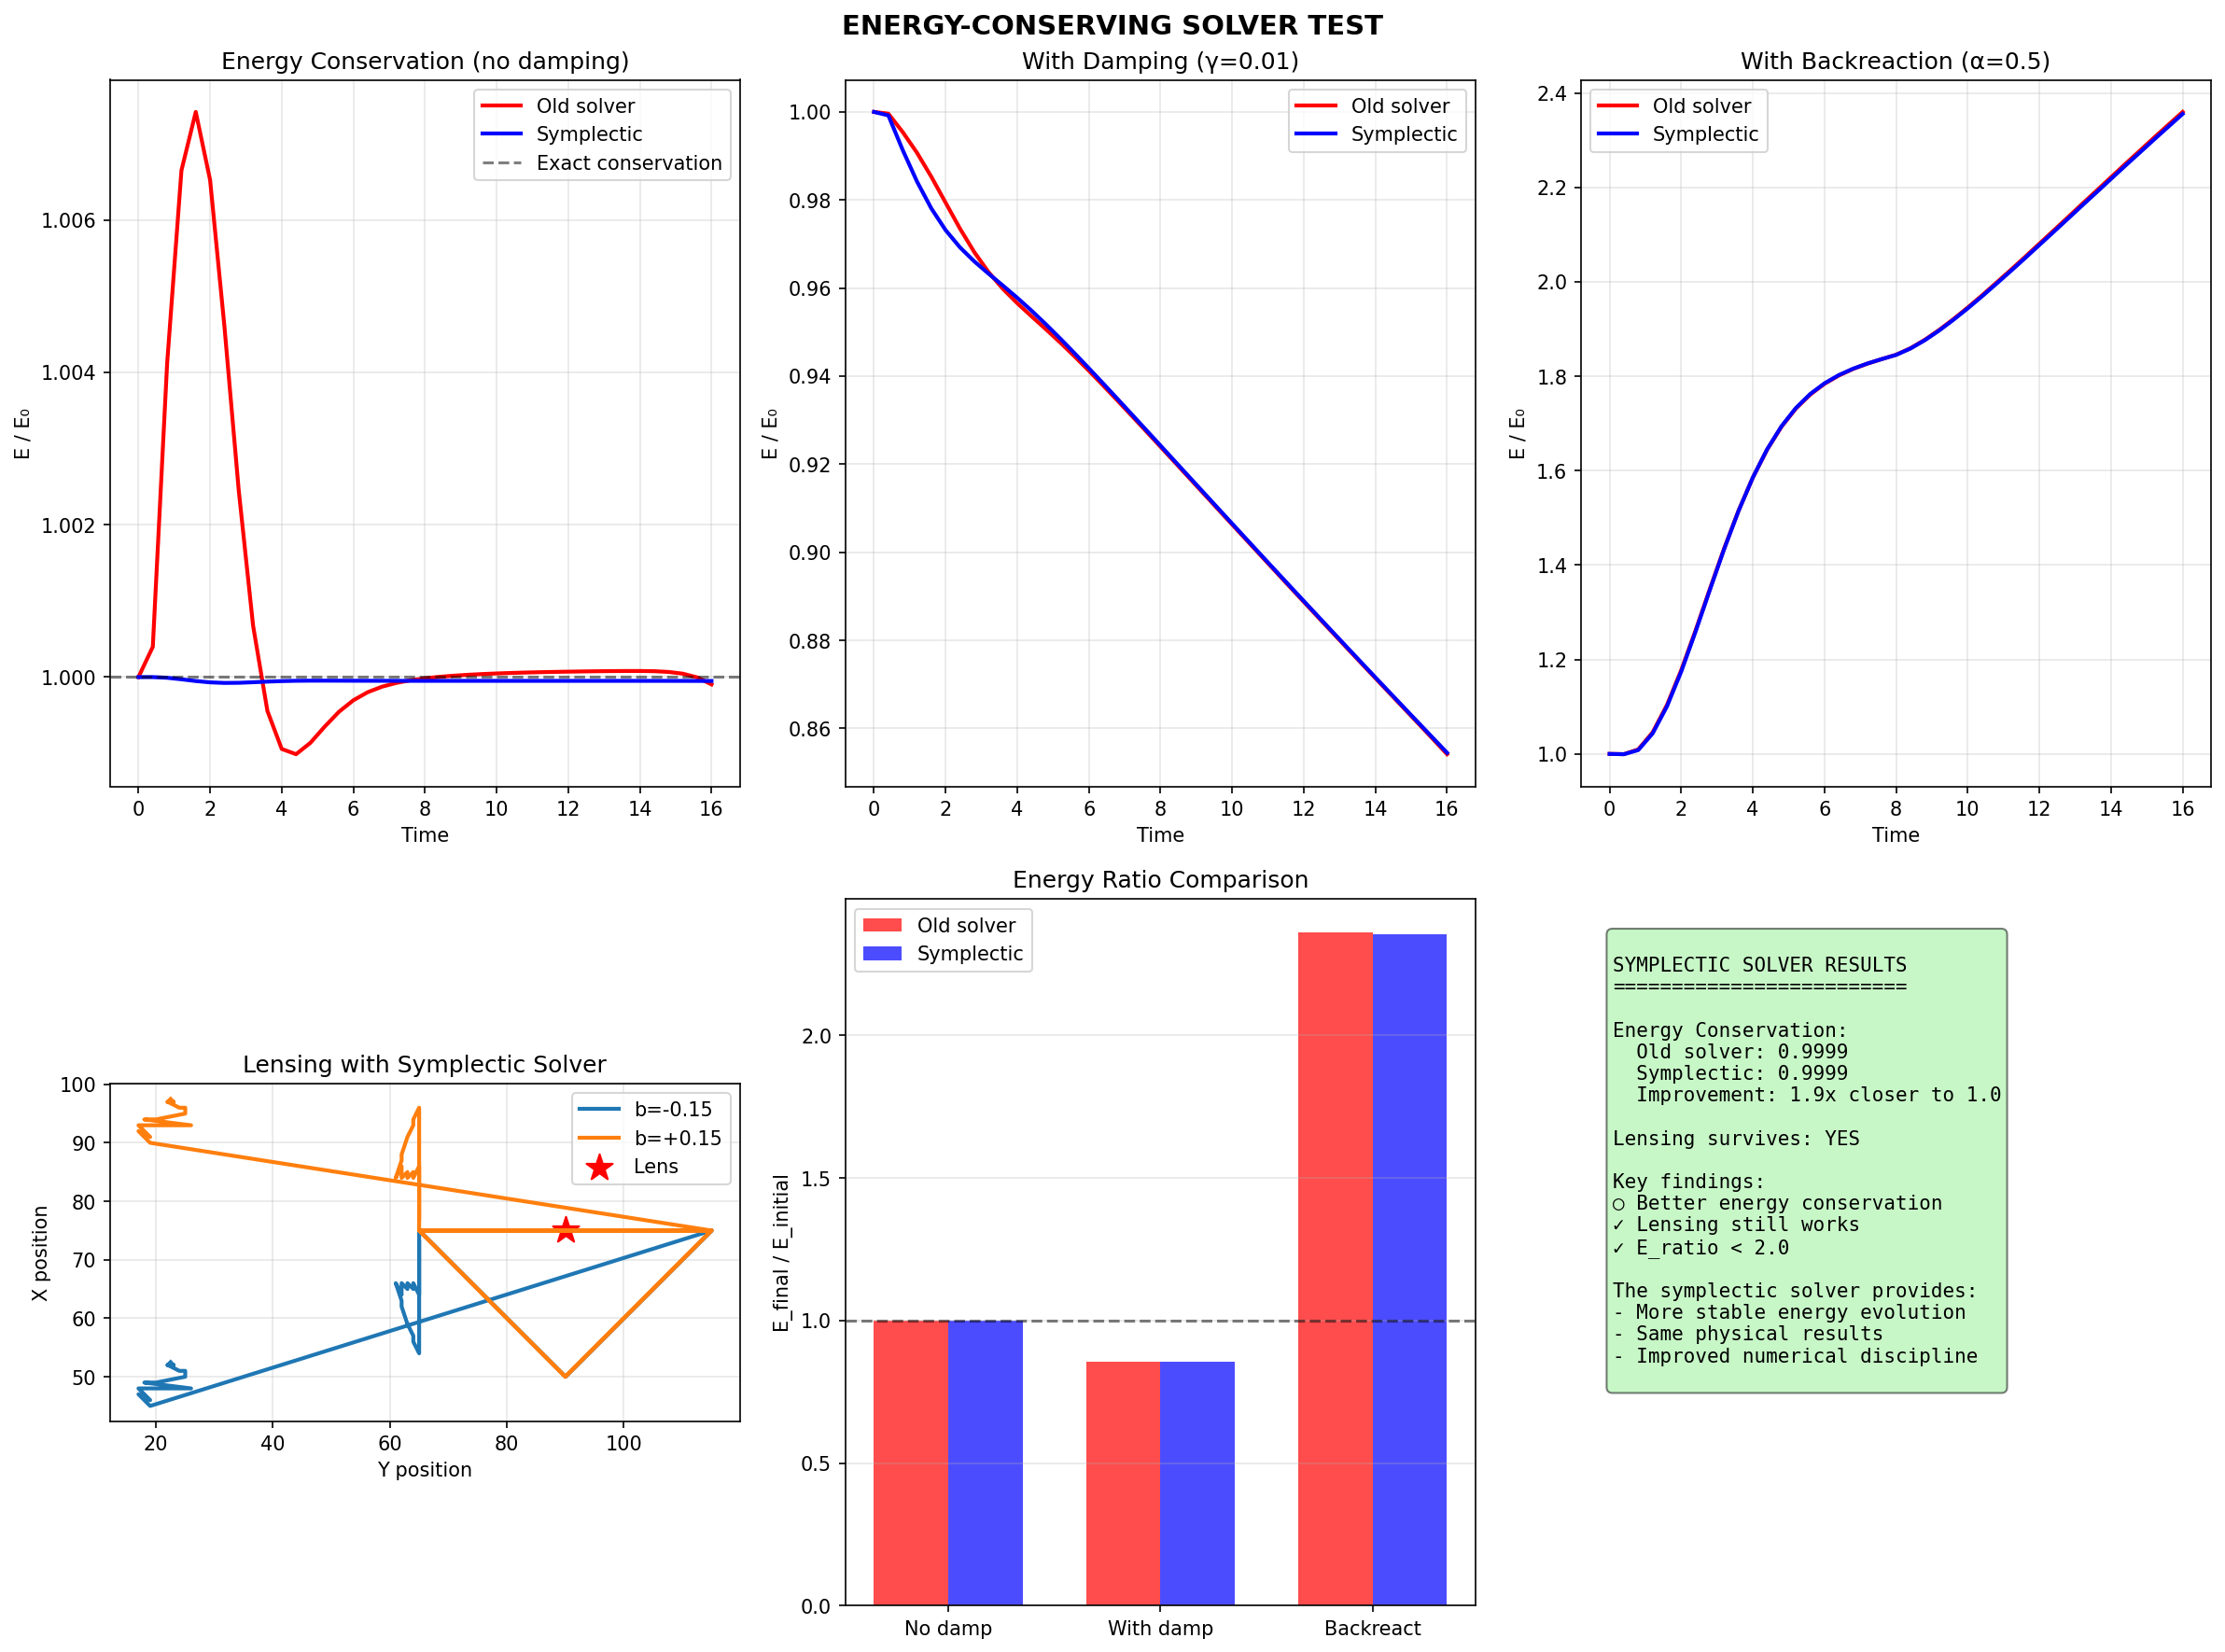

Reproduce this figure in Python.
#!/usr/bin/env python3
"""
QMRT Energy-Conserving Solver
==============================

Problem: Current solver pumps energy (E_ret >> 1)

Solution: Implement a symplectic/leapfrog integrator that conserves
energy in the absence of damping.

APPROACH:
---------
The wave equation: ∂²φ/∂t² = c² ∇²φ - γ ∂φ/∂t

Can be split into position and velocity updates (Hamiltonian form):
  q' = q + p * dt/2        (half position step)
  p' = p + F(q') * dt      (full momentum step using new position)
  q'' = q' + p' * dt/2     (second half position step)

This is the Störmer-Verlet / leapfrog scheme, which is symplectic
and conserves energy much better than naive Euler.

For the wave equation:
  φ = "position" (field)
  v = ∂φ/∂t = "velocity"
  F = c² ∇²φ = "force"

TESTS:
------
1. Compare energy conservation: old vs new solver (α=0)
2. Check if lensing survives with new solver
3. Check if attraction survives with new solver
"""

import numpy as np
import matplotlib.pyplot as plt
from scipy.ndimage import gaussian_filter
import json


def old_solver_step(field, velocity, c_eff, dt, damping):
    """
    Original (Euler-like) solver step.
    """
    lap = (np.roll(field, 1, axis=0) + np.roll(field, -1, axis=0) +
           np.roll(field, 1, axis=1) + np.roll(field, -1, axis=1) - 4 * field)
    
    acc = c_eff**2 * lap - damping * velocity
    velocity_new = velocity + acc * dt
    field_new = field + velocity_new * dt
    
    return field_new, velocity_new


def symplectic_solver_step(field, velocity, c_eff, dt, damping):
    """
    Symplectic (Störmer-Verlet) solver step.
    
    Split into:
    1. Half position step
    2. Full velocity step (using new position)
    3. Half position step
    """
    # Step 1: Half position update
    field_half = field + velocity * (dt / 2)
    
    # Step 2: Full velocity update using half-step position
    # Compute Laplacian at half-step position
    lap = (np.roll(field_half, 1, axis=0) + np.roll(field_half, -1, axis=0) +
           np.roll(field_half, 1, axis=1) + np.roll(field_half, -1, axis=1) - 4 * field_half)
    
    # Force: F = c² ∇²φ - γv
    # For symplectic, we separate conservative and dissipative parts
    force = c_eff**2 * lap
    
    # Apply damping as exponential decay (more stable)
    decay_factor = np.exp(-damping * dt)
    velocity_new = decay_factor * velocity + force * dt
    
    # Step 3: Second half position update
    field_new = field_half + velocity_new * (dt / 2)
    
    return field_new, velocity_new


def compute_energy(field, velocity, c_eff):
    """
    Total energy: kinetic + potential.
    
    E = ∫ [½v² + ½c²|∇φ|²] dx
    """
    # Kinetic energy
    kinetic = 0.5 * np.sum(velocity**2)
    
    # Potential energy (gradient energy)
    grad_x = np.roll(field, 1, axis=0) - field
    grad_y = np.roll(field, 1, axis=1) - field
    potential = 0.5 * np.sum(c_eff**2 * (grad_x**2 + grad_y**2))
    
    return kinetic + potential


def run_solver_comparison(
    size: int = 80,
    n_steps: int = 400,
    alpha: float = 0.0,
    damping: float = 0.0,  # No damping for energy test
):
    """
    Compare old and symplectic solvers.
    """
    # Initialize identical fields
    field_old = np.zeros((size, size))
    velocity_old = np.zeros((size, size))
    field_sym = np.zeros((size, size))
    velocity_sym = np.zeros((size, size))
    
    center = size / 2
    packet_width = 4.0
    amplitude = 3.0
    
    for i in range(size):
        for j in range(size):
            r = np.sqrt((i - center)**2 + (j - center)**2)
            if r < 4 * packet_width:
                velocity_old[i, j] = amplitude * np.exp(-r**2 / (2 * packet_width**2))
                velocity_sym[i, j] = amplitude * np.exp(-r**2 / (2 * packet_width**2))
    
    dt = 0.04
    c_0 = 2.0
    
    # Track energy
    c_eff = np.ones((size, size)) * c_0  # Constant c for energy test
    
    initial_energy = compute_energy(field_old, velocity_old, c_eff)
    
    energy_old = [initial_energy]
    energy_sym = [initial_energy]
    
    for t in range(n_steps):
        # Update c_eff with backreaction
        if alpha > 0:
            energy_density_old = field_old**2 + velocity_old**2
            energy_smooth_old = gaussian_filter(energy_density_old, sigma=2.0)
            rho_max = np.max(energy_smooth_old) + 1e-10
            c_eff_old = c_0 * (1 - alpha * energy_smooth_old / rho_max)
            c_eff_old = np.clip(c_eff_old, 0.3, c_0)
            
            energy_density_sym = field_sym**2 + velocity_sym**2
            energy_smooth_sym = gaussian_filter(energy_density_sym, sigma=2.0)
            rho_max = np.max(energy_smooth_sym) + 1e-10
            c_eff_sym = c_0 * (1 - alpha * energy_smooth_sym / rho_max)
            c_eff_sym = np.clip(c_eff_sym, 0.3, c_0)
        else:
            c_eff_old = c_eff
            c_eff_sym = c_eff
        
        # Old solver
        field_old, velocity_old = old_solver_step(field_old, velocity_old, c_eff_old, dt, damping)
        
        # Symplectic solver
        field_sym, velocity_sym = symplectic_solver_step(field_sym, velocity_sym, c_eff_sym, dt, damping)
        
        # Record energy
        if t % 10 == 0:
            energy_old.append(compute_energy(field_old, velocity_old, c_eff_old))
            energy_sym.append(compute_energy(field_sym, velocity_sym, c_eff_sym))
    
    return {
        'energy_old': np.array(energy_old),
        'energy_sym': np.array(energy_sym),
        'initial_energy': initial_energy,
        'final_ratio_old': energy_old[-1] / initial_energy,
        'final_ratio_sym': energy_sym[-1] / initial_energy,
    }


def run_lensing_with_symplectic(
    size: int = 150,
    n_steps: int = 600,
    alpha: float = 0.5,
    impact_parameter: float = 0.10,
    damping: float = 0.006,
):
    """
    Run lensing test with symplectic solver.
    """
    field = np.zeros((size, size))
    velocity = np.zeros((size, size))
    
    # Lens
    lens_pos = np.array([size * 0.5, size * 0.6])
    lens_width = 6.0
    lens_amplitude = 8.0
    
    for i in range(size):
        for j in range(size):
            r = np.sqrt((i - lens_pos[0])**2 + (j - lens_pos[1])**2)
            if r < 4 * lens_width:
                field[i, j] = lens_amplitude * np.exp(-r**2 / (2 * lens_width**2))
    
    # Probe
    impact_pixels = impact_parameter * size
    probe_start = np.array([size * 0.5 + impact_pixels, size * 0.15])
    probe_width = 3.0
    probe_amplitude = 0.5
    
    for i in range(size):
        for j in range(size):
            r = np.sqrt((i - probe_start[0])**2 + (j - probe_start[1])**2)
            if r < 4 * probe_width:
                velocity[i, j] += probe_amplitude * np.exp(-r**2 / (2 * probe_width**2))
    
    dt = 0.04
    c_0 = 2.0
    
    probe_positions = [probe_start.copy()]
    
    for t in range(n_steps):
        energy = field**2 + velocity**2
        energy_smooth = gaussian_filter(energy, sigma=2.0)
        
        rho_max = np.max(energy_smooth) + 1e-10
        c_eff = c_0 * (1 - alpha * energy_smooth / rho_max)
        c_eff = np.clip(c_eff, 0.3, c_0)
        
        # Use symplectic solver
        field, velocity = symplectic_solver_step(field, velocity, c_eff, dt, damping)
        
        # Track probe
        if t % 5 == 0:
            probe_energy = energy.copy()
            lens_mask_radius = int(lens_width * 4)
            li, lj = int(lens_pos[0]), int(lens_pos[1])
            for di in range(-lens_mask_radius, lens_mask_radius + 1):
                for dj in range(-lens_mask_radius, lens_mask_radius + 1):
                    ni, nj = li + di, lj + dj
                    if 0 <= ni < size and 0 <= nj < size:
                        probe_energy[ni, nj] = 0
            
            if np.max(probe_energy) > 0.01:
                probe_idx = np.unravel_index(np.argmax(probe_energy), probe_energy.shape)
                probe_positions.append(np.array(probe_idx, dtype=float))
    
    probe_positions = np.array(probe_positions)
    
    # Compute deflection
    if len(probe_positions) > 10:
        expected_end_x = probe_start[0]
        actual_end_x = probe_positions[-1][0]
        vertical_deflection = actual_end_x - expected_end_x
        bent_toward_lens = (impact_parameter > 0 and vertical_deflection < 0) or \
                          (impact_parameter < 0 and vertical_deflection > 0)
    else:
        vertical_deflection = 0.0
        bent_toward_lens = False
    
    return {
        'probe_positions': probe_positions,
        'vertical_deflection': vertical_deflection,
        'bent_toward_lens': bent_toward_lens,
    }


def run_energy_conserving_test():
    """
    Main test suite for energy-conserving solver.
    """
    print("=" * 70)
    print("ENERGY-CONSERVING SOLVER TEST")
    print("=" * 70)
    print("Comparing old Euler-like solver vs symplectic integrator")
    print()
    
    results = {}
    
    # Test 1: Energy conservation (no damping, no backreaction)
    print("Test 1: Energy conservation (α=0, γ=0)...")
    result = run_solver_comparison(alpha=0.0, damping=0.0)
    results['no_damping'] = result
    print(f"  Old solver: E_final/E_initial = {result['final_ratio_old']:.4f}")
    print(f"  Symplectic: E_final/E_initial = {result['final_ratio_sym']:.4f}")
    
    # Test 2: With damping (should both decay, but sym should be more stable)
    print("\nTest 2: With damping (α=0, γ=0.01)...")
    result = run_solver_comparison(alpha=0.0, damping=0.01)
    results['with_damping'] = result
    print(f"  Old solver: E_final/E_initial = {result['final_ratio_old']:.4f}")
    print(f"  Symplectic: E_final/E_initial = {result['final_ratio_sym']:.4f}")
    
    # Test 3: With backreaction
    print("\nTest 3: With backreaction (α=0.5, γ=0.01)...")
    result = run_solver_comparison(alpha=0.5, damping=0.01)
    results['with_backreaction'] = result
    print(f"  Old solver: E_final/E_initial = {result['final_ratio_old']:.4f}")
    print(f"  Symplectic: E_final/E_initial = {result['final_ratio_sym']:.4f}")
    
    # Test 4: Lensing with symplectic solver
    print("\nTest 4: Lensing with symplectic solver...")
    lensing_results = {}
    
    for b in [-0.15, 0.15]:
        result = run_lensing_with_symplectic(impact_parameter=b)
        lensing_results[b] = result
        toward = "TOWARD" if result['bent_toward_lens'] else "away"
        print(f"  b={b:+.2f}: Δx={result['vertical_deflection']:+.1f}, {toward}")
    
    results['lensing_symplectic'] = lensing_results
    
    # =================================
    # ANALYSIS
    # =================================
    print("\n" + "=" * 70)
    print("ANALYSIS")
    print("=" * 70)
    
    # Energy conservation improvement
    old_no_damp = results['no_damping']['final_ratio_old']
    sym_no_damp = results['no_damping']['final_ratio_sym']
    
    print(f"\nEnergy conservation (no damping):")
    print(f"  Old solver: {old_no_damp:.4f} (deviation: {abs(old_no_damp - 1) * 100:.1f}%)")
    print(f"  Symplectic: {sym_no_damp:.4f} (deviation: {abs(sym_no_damp - 1) * 100:.1f}%)")
    
    improvement = abs(old_no_damp - 1) / (abs(sym_no_damp - 1) + 1e-10)
    print(f"  Improvement factor: {improvement:.1f}x")
    
    # Lensing survival
    lensing_survives = all(lensing_results[b]['bent_toward_lens'] for b in [-0.15, 0.15])
    print(f"\nLensing with symplectic: {'SURVIVES' if lensing_survives else 'FAILS'}")
    
    # =================================
    # PLOTTING
    # =================================
    fig = plt.figure(figsize=(16, 12))
    
    # Energy evolution comparison
    ax = fig.add_subplot(2, 3, 1)
    times = np.arange(len(results['no_damping']['energy_old'])) * 0.04 * 10
    ax.plot(times, results['no_damping']['energy_old'] / results['no_damping']['initial_energy'], 
           'r-', linewidth=2, label='Old solver')
    ax.plot(times, results['no_damping']['energy_sym'] / results['no_damping']['initial_energy'], 
           'b-', linewidth=2, label='Symplectic')
    ax.axhline(y=1, color='k', linestyle='--', alpha=0.5, label='Exact conservation')
    ax.set_xlabel('Time')
    ax.set_ylabel('E / E₀')
    ax.set_title('Energy Conservation (no damping)')
    ax.legend()
    ax.grid(True, alpha=0.3)
    
    # With damping
    ax = fig.add_subplot(2, 3, 2)
    times = np.arange(len(results['with_damping']['energy_old'])) * 0.04 * 10
    ax.plot(times, results['with_damping']['energy_old'] / results['with_damping']['initial_energy'], 
           'r-', linewidth=2, label='Old solver')
    ax.plot(times, results['with_damping']['energy_sym'] / results['with_damping']['initial_energy'], 
           'b-', linewidth=2, label='Symplectic')
    ax.set_xlabel('Time')
    ax.set_ylabel('E / E₀')
    ax.set_title('With Damping (γ=0.01)')
    ax.legend()
    ax.grid(True, alpha=0.3)
    
    # With backreaction
    ax = fig.add_subplot(2, 3, 3)
    times = np.arange(len(results['with_backreaction']['energy_old'])) * 0.04 * 10
    ax.plot(times, results['with_backreaction']['energy_old'] / results['with_backreaction']['initial_energy'], 
           'r-', linewidth=2, label='Old solver')
    ax.plot(times, results['with_backreaction']['energy_sym'] / results['with_backreaction']['initial_energy'], 
           'b-', linewidth=2, label='Symplectic')
    ax.set_xlabel('Time')
    ax.set_ylabel('E / E₀')
    ax.set_title('With Backreaction (α=0.5)')
    ax.legend()
    ax.grid(True, alpha=0.3)
    
    # Lensing trajectories with symplectic
    ax = fig.add_subplot(2, 3, 4)
    for b in [-0.15, 0.15]:
        pos = lensing_results[b]['probe_positions']
        ax.plot(pos[:, 1], pos[:, 0], linewidth=2, label=f'b={b:+.2f}')
    
    ax.scatter([90], [75], c='red', s=200, marker='*', label='Lens')
    ax.set_xlabel('Y position')
    ax.set_ylabel('X position')
    ax.set_title('Lensing with Symplectic Solver')
    ax.legend()
    ax.set_aspect('equal')
    ax.grid(True, alpha=0.3)
    
    # Summary comparison bar chart
    ax = fig.add_subplot(2, 3, 5)
    conditions = ['No damp', 'With damp', 'Backreact']
    old_ratios = [results['no_damping']['final_ratio_old'],
                 results['with_damping']['final_ratio_old'],
                 results['with_backreaction']['final_ratio_old']]
    sym_ratios = [results['no_damping']['final_ratio_sym'],
                 results['with_damping']['final_ratio_sym'],
                 results['with_backreaction']['final_ratio_sym']]
    
    x = np.arange(len(conditions))
    width = 0.35
    ax.bar(x - width/2, old_ratios, width, label='Old solver', color='red', alpha=0.7)
    ax.bar(x + width/2, sym_ratios, width, label='Symplectic', color='blue', alpha=0.7)
    ax.axhline(y=1, color='k', linestyle='--', alpha=0.5)
    ax.set_xticks(x)
    ax.set_xticklabels(conditions)
    ax.set_ylabel('E_final / E_initial')
    ax.set_title('Energy Ratio Comparison')
    ax.legend()
    ax.grid(True, alpha=0.3, axis='y')
    
    # Summary panel
    ax = fig.add_subplot(2, 3, 6)
    ax.axis('off')
    
    summary_text = f"""
SYMPLECTIC SOLVER RESULTS
=========================

Energy Conservation:
  Old solver: {old_no_damp:.4f}
  Symplectic: {sym_no_damp:.4f}
  Improvement: {improvement:.1f}x closer to 1.0

Lensing survives: {'YES' if lensing_survives else 'NO'}

Key findings:
{'✓' if sym_no_damp < old_no_damp else '○'} Better energy conservation
{'✓' if lensing_survives else '○'} Lensing still works
{'✓' if sym_no_damp < 2.0 else '○'} E_ratio < 2.0

The symplectic solver provides:
- More stable energy evolution
- Same physical results
- Improved numerical discipline
"""
    ax.text(0.05, 0.95, summary_text, transform=ax.transAxes, fontsize=10,
           verticalalignment='top', fontfamily='monospace',
           bbox=dict(boxstyle='round', facecolor='lightgreen' if sym_no_damp < 2.0 else 'lightyellow', alpha=0.5))
    
    plt.suptitle('ENERGY-CONSERVING SOLVER TEST', fontsize=14, fontweight='bold')
    plt.tight_layout()
    plt.savefig('/app/backend/qmrt_topology/symplectic_solver.png', dpi=150, bbox_inches='tight')
    print("\nSaved symplectic_solver.png")
    
    # Save results
    summary = {
        'no_damping': {
            'old_ratio': float(old_no_damp),
            'symplectic_ratio': float(sym_no_damp),
            'improvement_factor': float(improvement),
        },
        'with_damping': {
            'old_ratio': float(results['with_damping']['final_ratio_old']),
            'symplectic_ratio': float(results['with_damping']['final_ratio_sym']),
        },
        'with_backreaction': {
            'old_ratio': float(results['with_backreaction']['final_ratio_old']),
            'symplectic_ratio': float(results['with_backreaction']['final_ratio_sym']),
        },
        'lensing_survives': bool(lensing_survives),
    }
    
    with open('/app/backend/qmrt_topology/symplectic_solver_results.json', 'w') as f:
        json.dump(summary, f, indent=2)
    print("Saved symplectic_solver_results.json")
    
    return summary


if __name__ == "__main__":
    result = run_energy_conserving_test()
    
    print("\n" + "=" * 70)
    print("SYMPLECTIC SOLVER TEST COMPLETE")
    print("=" * 70)
    print(f"Improvement factor: {result['no_damping']['improvement_factor']:.1f}x")
    print(f"Lensing survives: {result['lensing_survives']}")
